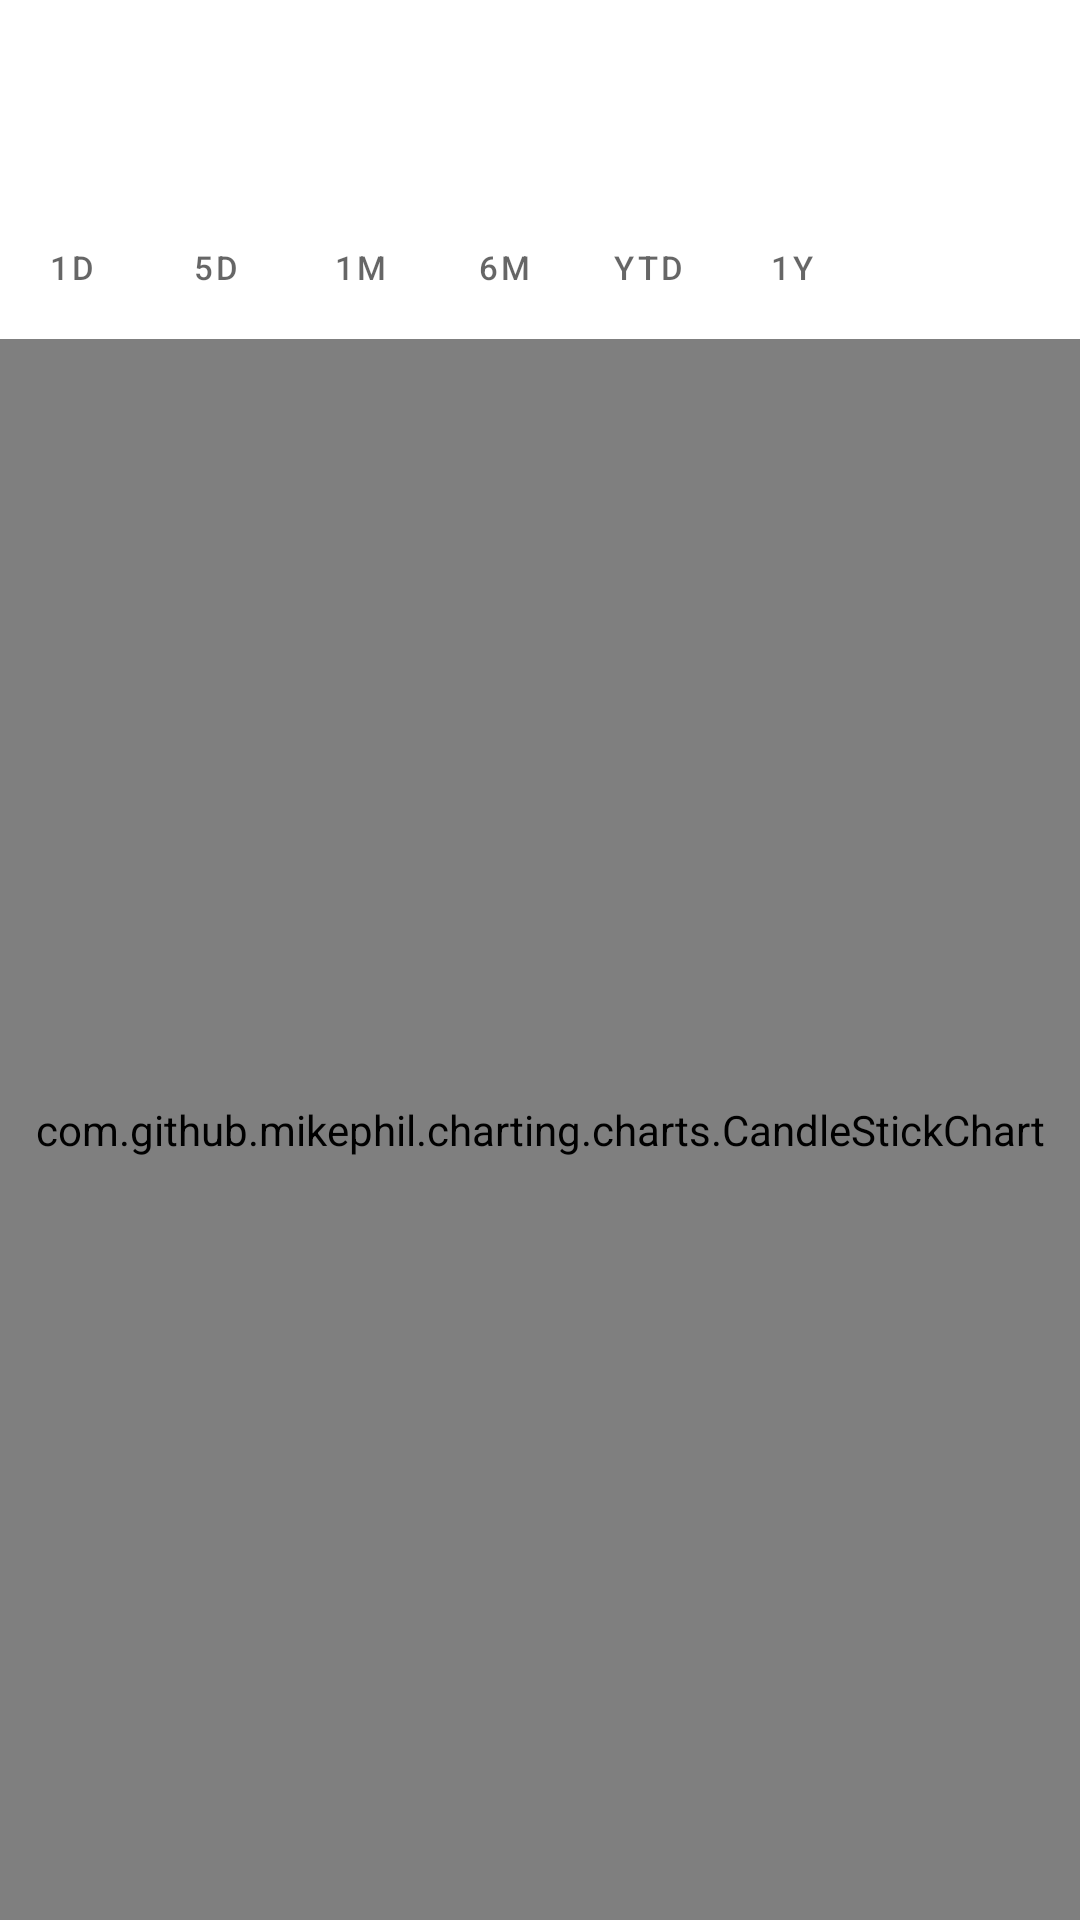

Produce the Android XML layout that renders to this screen, including the resource entries it uses.
<!-- AndroidManifest.xml: application theme Theme.ZekeStockMarketNews -->
<!-- res/layout/fragment_ticker.xml -->
<?xml version="1.0" encoding="utf-8"?>
<androidx.constraintlayout.widget.ConstraintLayout xmlns:android="http://schemas.android.com/apk/res/android"
    xmlns:app="http://schemas.android.com/apk/res-auto"
    xmlns:tools="http://schemas.android.com/tools"
    android:layout_width="match_parent"
    android:layout_height="match_parent"
    android:layout_margin="@dimen/default_margin"
    tools:context=".ui.ticker.TickerFragment">

    <TextView
        android:id="@+id/company_name_textview"
        style="@style/TextAppearance.Material3.TitleMedium"
        android:layout_width="wrap_content"
        android:layout_height="wrap_content"
        app:layout_constraintLeft_toLeftOf="parent"
        app:layout_constraintTop_toTopOf="parent"
        tools:text="Company Name" />

    <TextView
        android:id="@+id/current_price_textview"
        style="@style/TextAppearance.Material3.TitleMedium"
        android:layout_width="wrap_content"
        android:layout_height="wrap_content"
        app:layout_constraintLeft_toLeftOf="parent"
        app:layout_constraintTop_toBottomOf="@id/company_name_textview"
        tools:text="$Price" />

    <TextView
        android:id="@+id/day_change_textview"
        style="@style/TextAppearance.Material3.TitleMedium"
        android:layout_width="wrap_content"
        android:layout_height="wrap_content"
        android:layout_marginStart="@dimen/default_margin"
        app:layout_constraintLeft_toRightOf="@id/current_price_textview"
        app:layout_constraintTop_toBottomOf="@id/company_name_textview"
        tools:text="+/-Day Change" />

    <TextView
        android:id="@+id/percentage_change_textview"
        style="@style/TextAppearance.Material3.TitleMedium"
        android:layout_width="wrap_content"
        android:layout_height="wrap_content"
        android:layout_marginStart="@dimen/default_margin"
        app:layout_constraintLeft_toRightOf="@id/day_change_textview"
        app:layout_constraintTop_toBottomOf="@id/company_name_textview"
        tools:text="(Percentage%)" />

    <TextView
        android:id="@+id/current_timestamp_textview"
        style="@style/TextAppearance.Material3.TitleMedium"
        android:layout_width="wrap_content"
        android:layout_height="wrap_content"
        app:layout_constraintLeft_toLeftOf="parent"
        app:layout_constraintTop_toBottomOf="@id/current_price_textview"
        tools:text="Price Timestamp" />
    
    <com.google.android.material.button.MaterialButtonToggleGroup
        android:id="@+id/timeframe_toggle_group"
        android:layout_width="wrap_content"
        android:layout_height="wrap_content"
        app:layout_constraintLeft_toLeftOf="parent"
        app:layout_constraintTop_toBottomOf="@id/current_timestamp_textview"
        app:singleSelection="true">
        
        <com.google.android.material.button.MaterialButton
            android:id="@+id/one_day_timeframe"
            style="@style/Widget.MaterialComponents.Button.TextButton"
            android:layout_width="@dimen/material_button_width"
            android:layout_height="wrap_content"
            android:text="@string/one_day_timeframe_text"
            android:textSize="@dimen/material_button_text_size"/>

        <com.google.android.material.button.MaterialButton
            android:id="@+id/five_day_timeframe"
            style="@style/Widget.MaterialComponents.Button.TextButton"
            android:layout_width="@dimen/material_button_width"
            android:layout_height="wrap_content"
            android:text="@string/five_day_timeframe_text"
            android:textSize="@dimen/material_button_text_size"/>

        <com.google.android.material.button.MaterialButton
            android:id="@+id/one_month_timeframe"
            style="@style/Widget.MaterialComponents.Button.TextButton"
            android:layout_width="@dimen/material_button_width"
            android:layout_height="wrap_content"
            android:text="@string/one_month_timeframe_text"
            android:textSize="@dimen/material_button_text_size"/>

        <com.google.android.material.button.MaterialButton
            android:id="@+id/six_month_timeframe"
            style="@style/Widget.MaterialComponents.Button.TextButton"
            android:layout_width="@dimen/material_button_width"
            android:layout_height="wrap_content"
            android:text="@string/six_month_timeframe_text"
            android:textSize="@dimen/material_button_text_size"/>

        <com.google.android.material.button.MaterialButton
            android:id="@+id/year_to_date_timeframe"
            style="@style/Widget.MaterialComponents.Button.TextButton"
            android:layout_width="@dimen/material_button_width"
            android:layout_height="wrap_content"
            android:text="@string/year_to_date_timeframe_text"
            android:textSize="@dimen/material_button_text_size"/>

        <com.google.android.material.button.MaterialButton
            android:id="@+id/year_timeframe"
            style="@style/Widget.MaterialComponents.Button.TextButton"
            android:layout_width="@dimen/material_button_width"
            android:layout_height="wrap_content"
            android:text="@string/one_year_timeframe_text"
            android:textSize="@dimen/material_button_text_size"/>
    </com.google.android.material.button.MaterialButtonToggleGroup>

    <com.github.mikephil.charting.charts.CandleStickChart
        android:id="@+id/chart"
        android:layout_width="match_parent"
        android:layout_height="0dp"
        app:layout_constraintTop_toBottomOf="@id/timeframe_toggle_group"
        app:layout_constraintBottom_toBottomOf="parent" />
</androidx.constraintlayout.widget.ConstraintLayout>
<!-- resources referenced by this layout -->
<resources>
  <dimen name="default_margin">8dp</dimen>
  <dimen name="material_button_text_size">11sp</dimen>
  <dimen name="material_button_width">48dp</dimen>
  <string name="five_day_timeframe_text">5D</string>
  <string name="one_day_timeframe_text">1D</string>
  <string name="one_month_timeframe_text">1M</string>
  <string name="one_year_timeframe_text">1Y</string>
  <string name="six_month_timeframe_text">6M</string>
  <string name="year_to_date_timeframe_text">YTD</string>
  <style name="Theme.ZekeStockMarketNews" parent="Theme.MaterialComponents.DayNight.DarkActionBar">
          
          <item name="colorPrimary">@color/purple_500</item>
          <item name="colorPrimaryVariant">@color/purple_700</item>
          <item name="colorOnPrimary">@color/white</item>
          
          <item name="colorSecondary">@color/teal_200</item>
          <item name="colorSecondaryVariant">@color/teal_700</item>
          <item name="colorOnSecondary">@color/black</item>
          
          <item name="android:statusBarColor">?attr/colorPrimaryVariant</item>
          
      </style>
  <color name="purple_500">#FF6200EE</color>
  <color name="purple_700">#FF3700B3</color>
  <color name="white">#FFFFFFFF</color>
  <color name="teal_200">#FF03DAC5</color>
  <color name="teal_700">#FF018786</color>
  <color name="black">#FF000000</color>
</resources>
